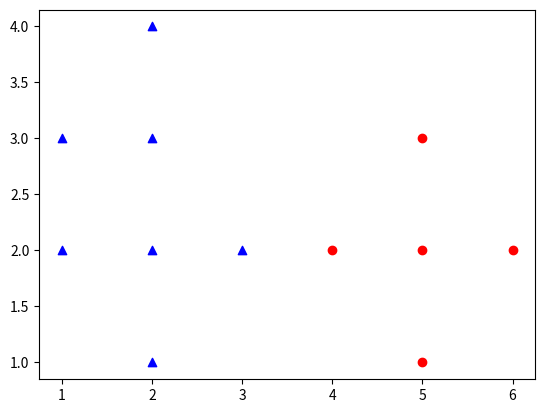

The script that saved this image:
import numpy as np
import random
import matplotlib.pyplot as plt
import copy


# 计算点 j 的 eps 邻域，返回为集合 N
def find_neighbor(j, x, eps):
    N = list()
    for i in range(x.shape[0]):
        temp = np.sqrt(np.sum(np.square(x[j] - x[i])))  # 计算两点之间的欧式距离
        if temp <= eps:
            N.append(i)
    return set(N)


# DBSCAN算法
def DBSCAN(X, eps, min_Pts):
    k = -1
    neighbor_list = []  # 用来保存每个数据的邻域
    omega_list = []  # 核心对象集合
    # 对应于伪代码步骤（1），初始时将所有点标记为未访问
    gama = set([x for x in range(len(X))])
    cluster = [-1 for _ in range(len(X))]

    # 如果样本点邻域中的元素个数大于 min_Pts，则该样本点为核心对象，加入核心对象集合 omega_list
    for i in range(len(X)):
        neighbor_list.append(find_neighbor(i, X, eps))
        if len(neighbor_list[-1]) >= min_Pts:
            omega_list.append(i)  # 将样本加入核心对象集合

    omega_list = set(omega_list)  # 转化为集合便于操作

    # 遍历核心对象集合，找出从该点密度可达的所有对象，构成一个簇
    while len(omega_list) > 0:
        # 对象深拷贝，将 gama 集合复制给 gama_old
        gama_old = copy.deepcopy(gama)
        j = random.choice(list(omega_list))  # 随机选取一个核心对象
        k = k + 1
        Q = list()
        Q.append(j)
        gama.remove(j)

        while len(Q) > 0:
            q = Q[0]
            Q.remove(q)
            # 检查其 Eps 邻域 NEps(q)，若 NEps(q) 包含至少 min_Pts 个对象，则将 NEps(q) 中未归入任何一个簇的对象加入本簇中
            if len(neighbor_list[q]) >= min_Pts:
                delta = neighbor_list[q] & gama
                deltalist = list(delta)
                for i in range(len(delta)):
                    Q.append(deltalist[i])
                    gama = gama - delta

        Ck = gama_old - gama
        Cklist = list(Ck)
        for i in range(len(Ck)):
            cluster[Cklist[i]] = k
        omega_list = omega_list - Ck

    return cluster


# 数据初始化
X = np.array([[2, 1], [5, 1], [1, 2], [2, 2], [3, 2], [4, 2], [5, 2], [6, 2], [1, 3], [2, 3], [5, 3], [2, 4]])
markers = ['^', 'o']
colors = ['b', 'r']
eps = 1
min_Pts = 4

# 执行DBSCAN
C = DBSCAN(X, eps, min_Pts)

# 绘图
plt.figure()
length = X.shape[0]
for i in range(length):
    color = colors[C[i]]
    marker_in = markers[C[i]]
    plt.scatter(X[i][0], X[i][1], c=color, marker=marker_in)
plt.show()
